Dataset: Split_Data (GitHub, Sovelyu/Diplom). Classes: non cancer, cancer.

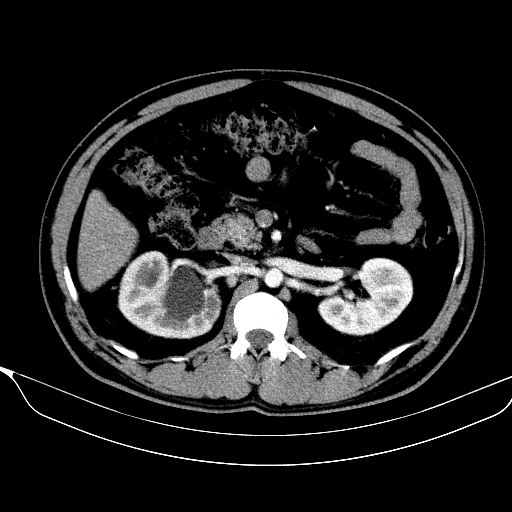
Label: non cancer

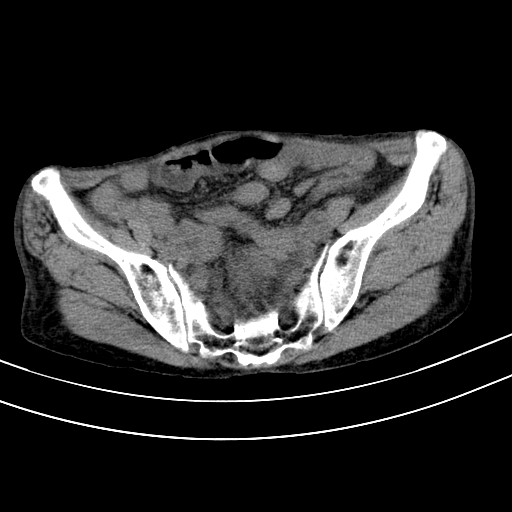
Label: cancer

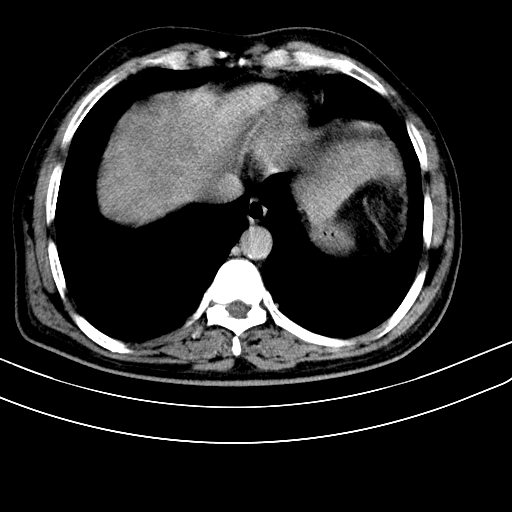
Label: cancer

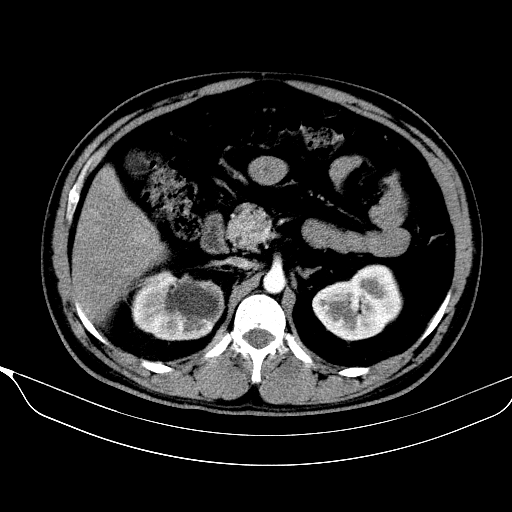
Label: non cancer

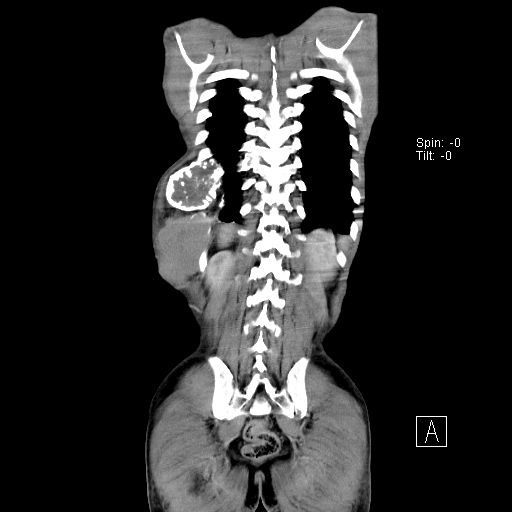
Label: cancer

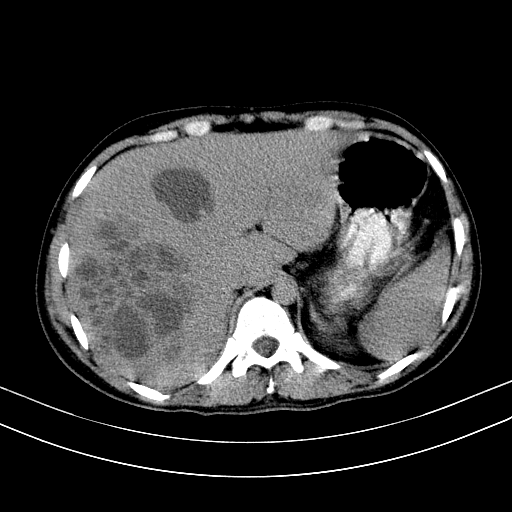
Label: non cancer
